The GitHub repository sujaykarumbar/SafeDrive-AI contains a labelled image folder "rdd2022_sample" with 5 categories: crack, fallen tree, normal road, pothole, waterlogging. Examples follow, each with its label.

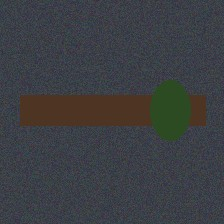
Label: fallen tree

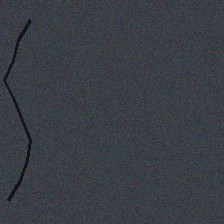
Label: crack

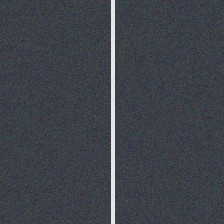
Label: normal road

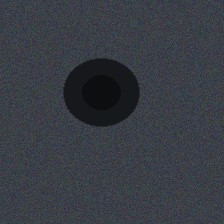
Label: pothole

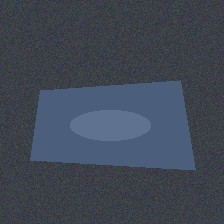
Label: waterlogging

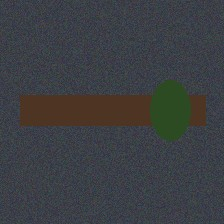
Label: fallen tree
